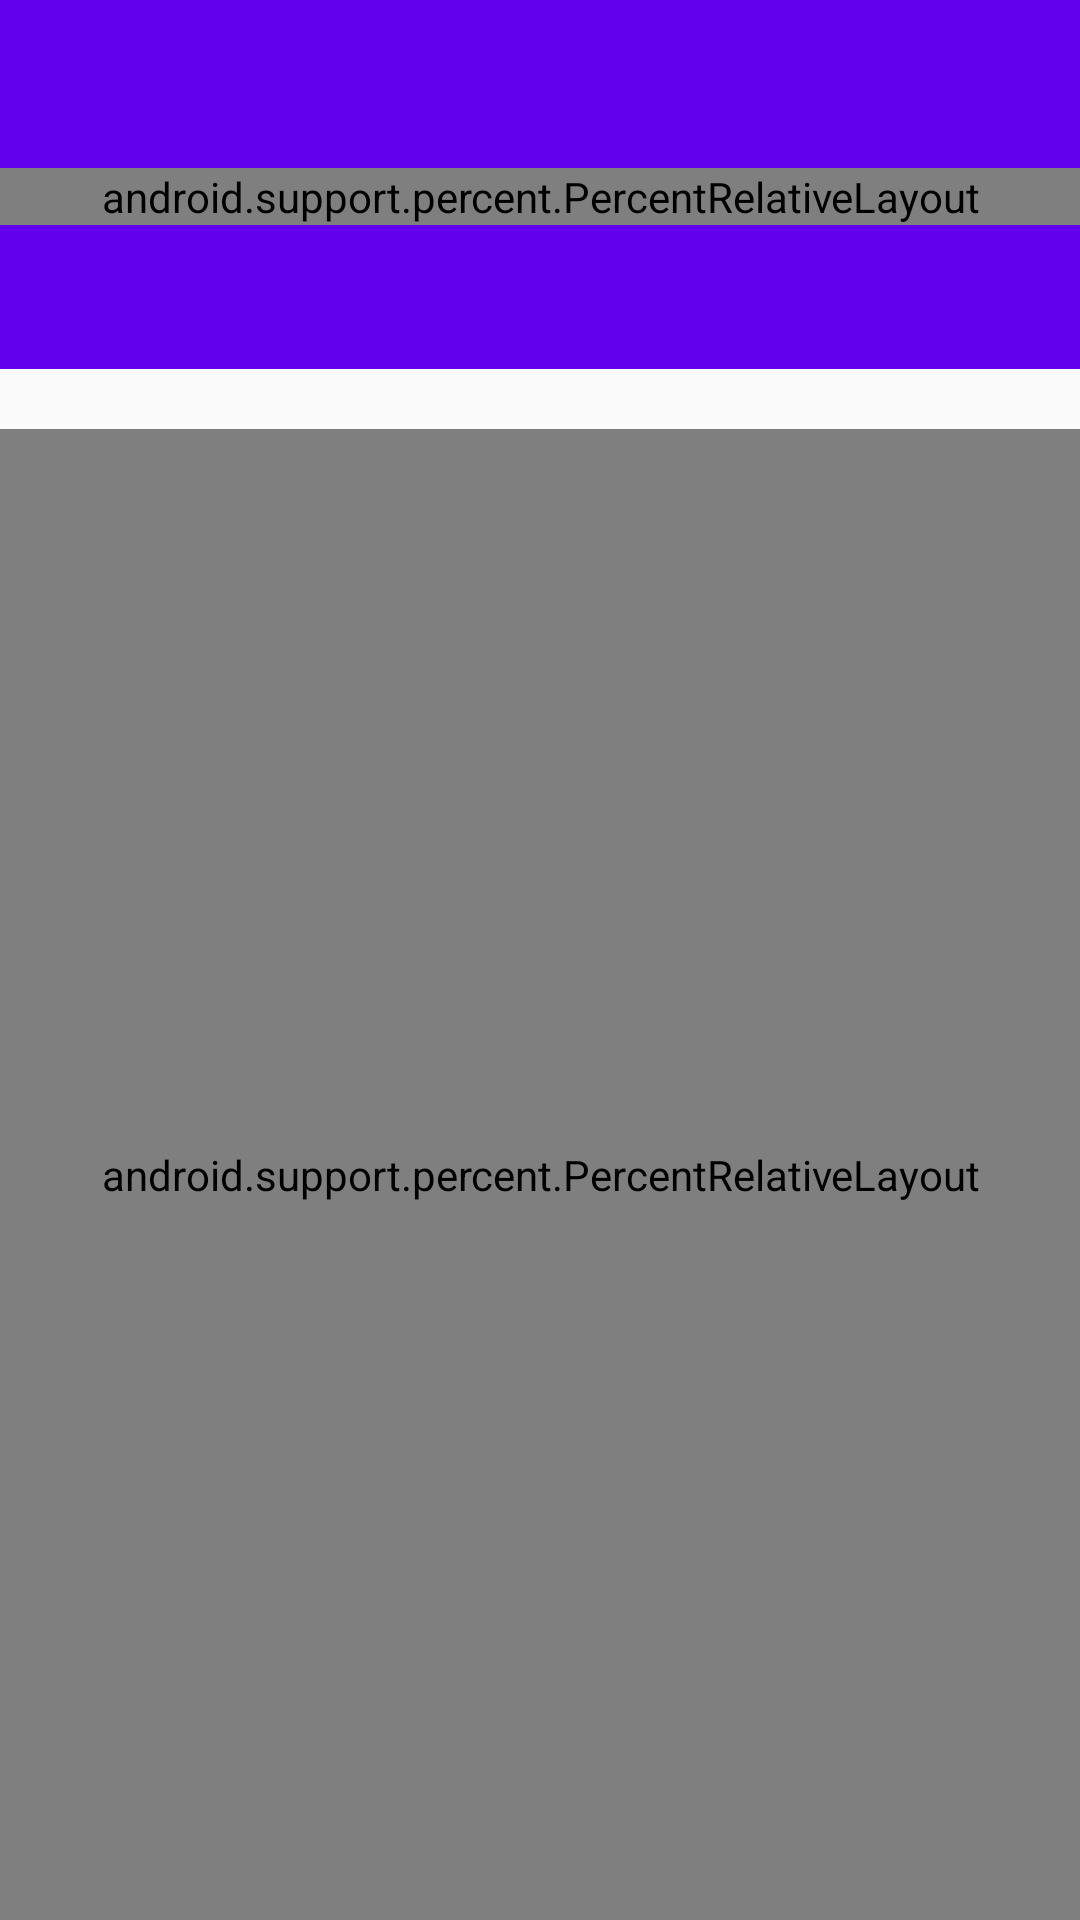

The Android layout XML behind this screen, and the referenced resources:
<!-- AndroidManifest.xml: application theme AppTheme -->
<!-- res/layout/activity_main.xml -->
<?xml version="1.0" encoding="utf-8"?>
<android.support.v4.widget.DrawerLayout xmlns:android="http://schemas.android.com/apk/res/android"
    xmlns:app="http://schemas.android.com/apk/res-auto"
    xmlns:tools="http://schemas.android.com/tools"
    android:id="@+id/drawer_layout"
    android:layout_width="match_parent"
    android:layout_height="match_parent"
    tools:openDrawer="start">

    <LinearLayout
        android:layout_width="match_parent"
        android:layout_height="match_parent"
        android:orientation="vertical">

        <android.support.design.widget.AppBarLayout

            android:layout_width="match_parent"
            android:layout_height="wrap_content">
            
            <include layout="@layout/layout_toolbar"></include>

            <android.support.percent.PercentRelativeLayout
                android:layout_width="match_parent"
                android:layout_height="wrap_content">

                <TextView
                    android:id="@+id/tvMainBillOut"
                    android:layout_width="wrap_content"
                    android:layout_height="wrap_content"
                    android:layout_centerHorizontal="true"
                    android:layout_margin="10dp"
                    android:text="支出：1000元"
                    android:textColor="@color/white" />

                <TextView
                    android:id="@+id/tvMainBillIn"
                    android:layout_width="wrap_content"
                    android:layout_height="wrap_content"
                    android:layout_below="@id/tvMainBillOut"
                    android:layout_centerHorizontal="true"
                    android:text="收入：1000元"

                    android:textColor="@color/white" />

            </android.support.percent.PercentRelativeLayout>
            <android.support.design.widget.TabLayout
                android:id="@+id/tlMainBill"
                android:layout_width="match_parent"
                android:layout_height="wrap_content"
               >

            </android.support.design.widget.TabLayout>


        </android.support.design.widget.AppBarLayout>


        <android.support.design.widget.CoordinatorLayout
            android:background="#000"
            android:layout_width="match_parent"
            android:layout_height="match_parent"
            android:layout_marginTop="20dp"
            android:fitsSystemWindows="true">

            <android.support.percent.PercentRelativeLayout
                android:layout_width="match_parent"
                android:layout_height="match_parent">


                <android.support.v4.view.ViewPager
                    android:id="@+id/vpMainBill"
                    android:layout_width="match_parent"
                    android:layout_height="match_parent">

                </android.support.v4.view.ViewPager>

                <android.support.design.widget.FloatingActionButton
                    android:id="@+id/btnMainAdd"
                    android:layout_width="wrap_content"
                    android:layout_height="wrap_content"
                    android:layout_alignParentBottom="true"
                    android:layout_alignParentRight="true"
                    android:src="@drawable/ic_add"
                    app:layout_marginBottomPercent="5%"
                    app:layout_marginRightPercent="5%" />

            </android.support.percent.PercentRelativeLayout>
        </android.support.design.widget.CoordinatorLayout>
    </LinearLayout>


    
    <android.support.design.widget.NavigationView
        android:id="@+id/nav_view"
        android:layout_width="wrap_content"
        android:layout_height="match_parent"
        android:layout_gravity="start"
        android:fitsSystemWindows="true"
        android:visibility="gone"
        app:headerLayout="@layout/nav_header"
        app:menu="@menu/drawer_actions" />
</android.support.v4.widget.DrawerLayout>
<!-- res/layout/layout_toolbar.xml (included above) -->
<?xml version="1.0" encoding="utf-8"?>
<android.support.v7.widget.Toolbar xmlns:android="http://schemas.android.com/apk/res/android"
    android:id="@+id/tb"
    android:layout_width="match_parent"
    android:layout_height="wrap_content"
    android:background="@color/colorPrimary"
    android:minHeight="?attr/actionBarSize"
    android:fitsSystemWindows="true"
    android:theme="@style/ThemeOverlay.AppCompat.Dark.ActionBar" />
<!-- res/layout/nav_header.xml (included above) -->
<?xml version="1.0" encoding="utf-8"?>
<LinearLayout xmlns:android="http://schemas.android.com/apk/res/android"
    android:orientation="vertical" android:layout_width="match_parent"
    android:layout_height="160dp"
    android:background="#00ff00">

</LinearLayout>
<!-- resources referenced by this layout -->
<resources>
  <style name="AppTheme" parent="Theme.AppCompat.Light.NoActionBar">
          
          <item name="colorPrimary">@color/colorPrimary</item>
          <item name="colorPrimaryDark">@color/colorPrimaryDark</item>
          <item name="colorAccent">@color/colorAccent</item>
      </style>
  <!-- not gathered from this repository: default colours our renderer supplied (Android Studio template values) -->
  <color name="white">#FFFFFFFF</color>
  <color name="colorPrimary">#FF6200EE</color>
  <color name="colorPrimaryDark">#FF3700B3</color>
  <color name="colorAccent">#FF03DAC5</color>
</resources>
